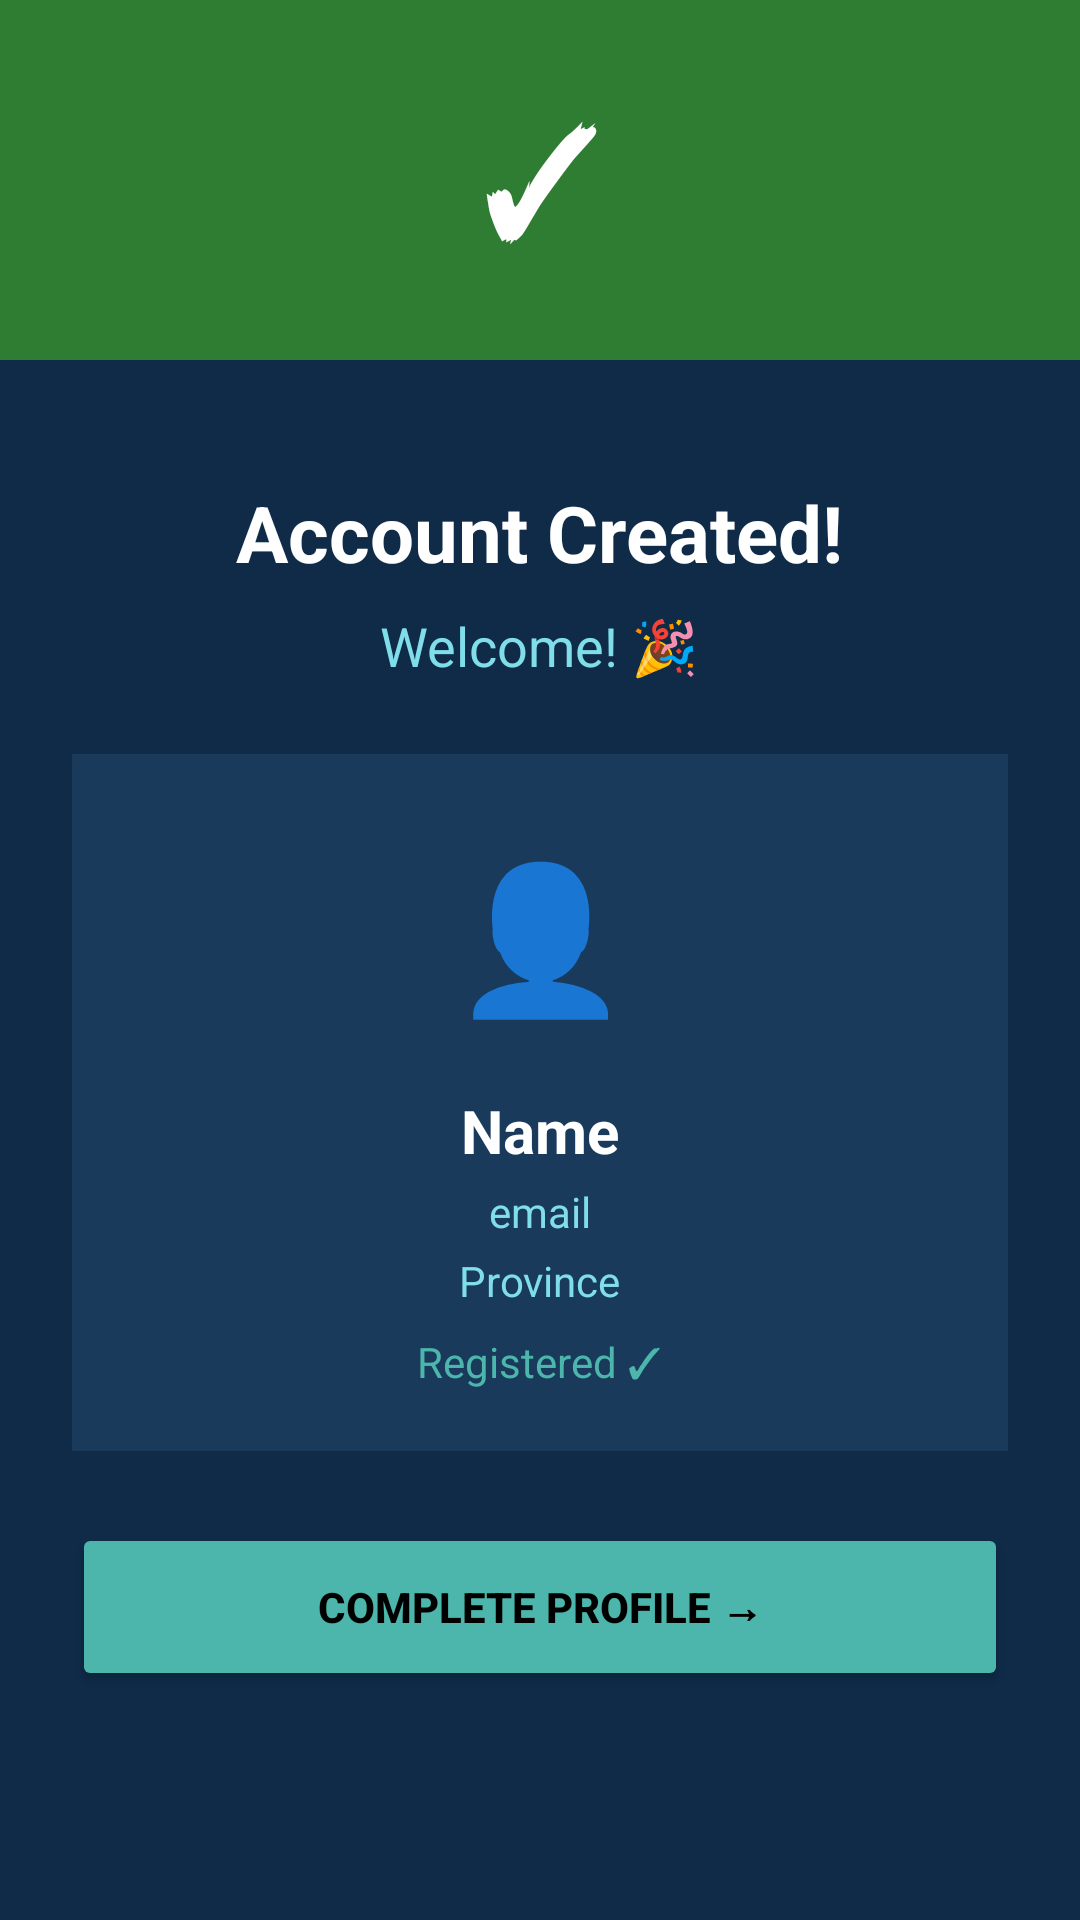

Android layout source for this screen:
<!-- AndroidManifest.xml: application theme Theme.BursaryApp -->
<!-- res/layout/activity_account_created.xml -->
<?xml version="1.0" encoding="utf-8"?>
<LinearLayout xmlns:android="http://schemas.android.com/apk/res/android"
    android:layout_width="match_parent"
    android:layout_height="match_parent"
    android:background="#0F2B48"
    android:orientation="vertical">

    
    <LinearLayout
        android:layout_width="match_parent"
        android:layout_height="120dp"
        android:background="#2E7D32"
        android:gravity="center"
        android:orientation="vertical">

        <TextView
            android:layout_width="wrap_content"
            android:layout_height="wrap_content"
            android:text="✓"
            android:textColor="#FFFFFF"
            android:textSize="48sp"
            android:textStyle="bold"/>
    </LinearLayout>

    
    <LinearLayout
        android:layout_width="match_parent"
        android:layout_height="wrap_content"
        android:orientation="vertical"
        android:padding="24dp"
        android:gravity="center">

        <TextView
            android:layout_width="wrap_content"
            android:layout_height="wrap_content"
            android:text="Account Created!"
            android:textColor="#FFFFFF"
            android:textSize="26sp"
            android:textStyle="bold"
            android:layout_marginTop="16dp"/>

        <TextView
            android:id="@+id/tvWelcome"
            android:layout_width="wrap_content"
            android:layout_height="wrap_content"
            android:text="Welcome! 🎉"
            android:textColor="#80DEEA"
            android:textSize="18sp"
            android:layout_marginTop="8dp"
            android:layout_marginBottom="24dp"/>

        
        <LinearLayout
            android:layout_width="match_parent"
            android:layout_height="wrap_content"
            android:background="#1A3A5C"
            android:orientation="vertical"
            android:padding="20dp"
            android:gravity="center">

            <TextView
                android:layout_width="80dp"
                android:layout_height="80dp"
                android:text="👤"
                android:textSize="48sp"
                android:gravity="center"
                android:layout_marginBottom="12dp"/>

            <TextView
                android:id="@+id/tvName"
                android:layout_width="wrap_content"
                android:layout_height="wrap_content"
                android:text="Name"
                android:textColor="#FFFFFF"
                android:textSize="20sp"
                android:textStyle="bold"/>

            <TextView
                android:id="@+id/tvEmail"
                android:layout_width="wrap_content"
                android:layout_height="wrap_content"
                android:text="email"
                android:textColor="#80DEEA"
                android:textSize="14sp"
                android:layout_marginTop="4dp"/>

            <TextView
                android:id="@+id/tvProvince"
                android:layout_width="wrap_content"
                android:layout_height="wrap_content"
                android:text="Province"
                android:textColor="#80DEEA"
                android:textSize="14sp"
                android:layout_marginTop="4dp"/>

            <TextView
                android:layout_width="wrap_content"
                android:layout_height="wrap_content"
                android:text="Registered ✓"
                android:textColor="#4DB6AC"
                android:textSize="14sp"
                android:layout_marginTop="8dp"/>
        </LinearLayout>

        <Button
            android:id="@+id/btnCompleteProfile"
            android:layout_width="match_parent"
            android:layout_height="56dp"
            android:text="COMPLETE PROFILE →"
            android:textColor="#000000"
            android:textStyle="bold"
            android:backgroundTint="#4DB6AC"
            android:layout_marginTop="24dp"/>

    </LinearLayout>
</LinearLayout>
<!-- resources referenced by this layout -->
<resources>
  <style name="Theme.BursaryApp" parent="Base.Theme.BursaryApp" />
  <style name="Base.Theme.BursaryApp" parent="Theme.Material3.DayNight.NoActionBar">
          
          
      </style>
</resources>
